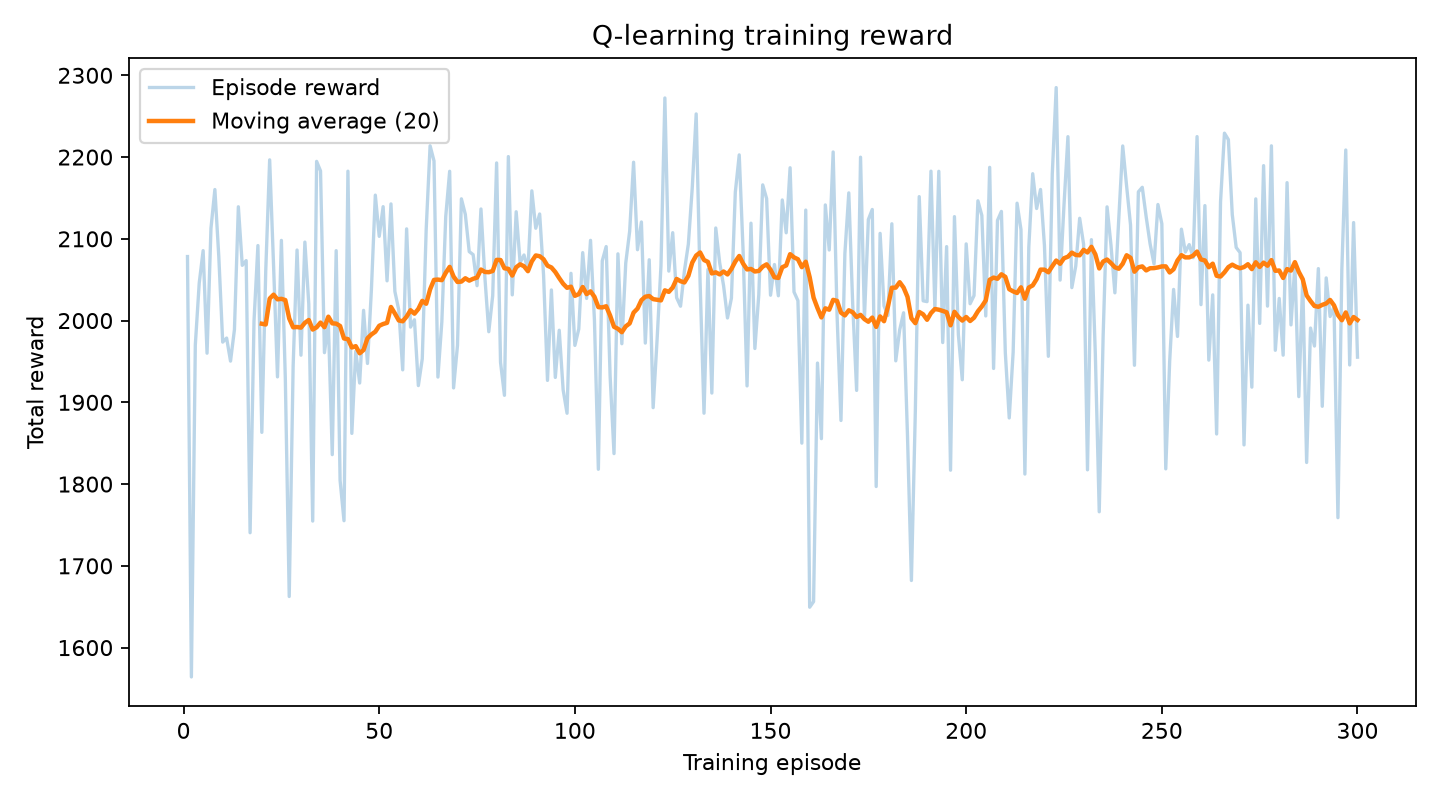

Data behind this chart, as committed beside it:
episode, total_reward
1, 2078
2, 1564
3, 1970
4, 2046
5, 2086
6, 1960
7, 2113
8, 2160
9, 2079
10, 1974
11, 1979
12, 1950
13, 1989
14, 2139
15, 2068
16, 2073
17, 1741
18, 1999
19, 2092
20, 1863
21, 2061
22, 2197
23, 2067
24, 1931
25, 2098
26, 1930
27, 1663
28, 1944
29, 2086
30, 1958
31, 2096
32, 2020
33, 1755
34, 2195
35, 2183
36, 1961
37, 1997
38, 1836
39, 2086
40, 1804
41, 1755
42, 2183
43, 1862
44, 1963
45, 1924
46, 2012
47, 1948
48, 2038
49, 2153
50, 2103
51, 2139
52, 2049
53, 2143
54, 2036
55, 2013
56, 1940
57, 2112
58, 1992
59, 2001
60, 1920
... 240 more rows
